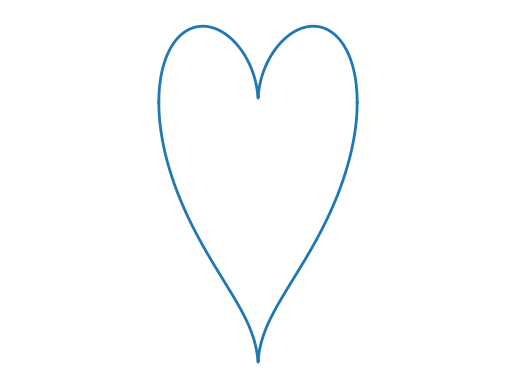

The matplotlib source for this figure:
import numpy as np
import matplotlib.pyplot as plt

fig = plt.figure()
x = np.linspace(-1, 1, 1000)
for sgn in [-1, 1]:
    y = 4.0 / 5.0 * (sgn * np.sqrt(1.0 - x ** 2) + np.sqrt(np.abs(x)))
    plt.plot(x, y, "C0-", lw=2)
plt.xlim(-2.5, 2.5)
plt.gca().axis("off")
fig.savefig("heart.pdf", bbox_inches="tight")
